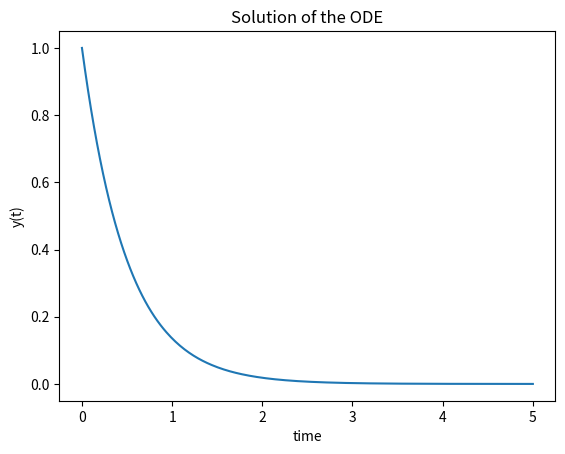

This figure's Python source:
from scipy.integrate import solve_ivp
import numpy as np
import matplotlib.pyplot as plt


# Function that returns dy/dt
def model(t, y):
    dydt = -2 * y
    return dydt


# initial condition
y0 = [1]

# time points
t_span = [0, 5]

# Solve the ODE with the DOP853 method
sol = solve_ivp(model, t_span, y0, method='RK45', dense_output=True)

# create an array of time points within the interval and evaluate the solution at those points
t = np.linspace(t_span[0], t_span[1], 300)
y = sol.sol(t)

# plot results
plt.plot(t, y[0, :])
plt.xlabel('time')
plt.ylabel('y(t)')
plt.show()
plt.title('Solution of the ODE')
